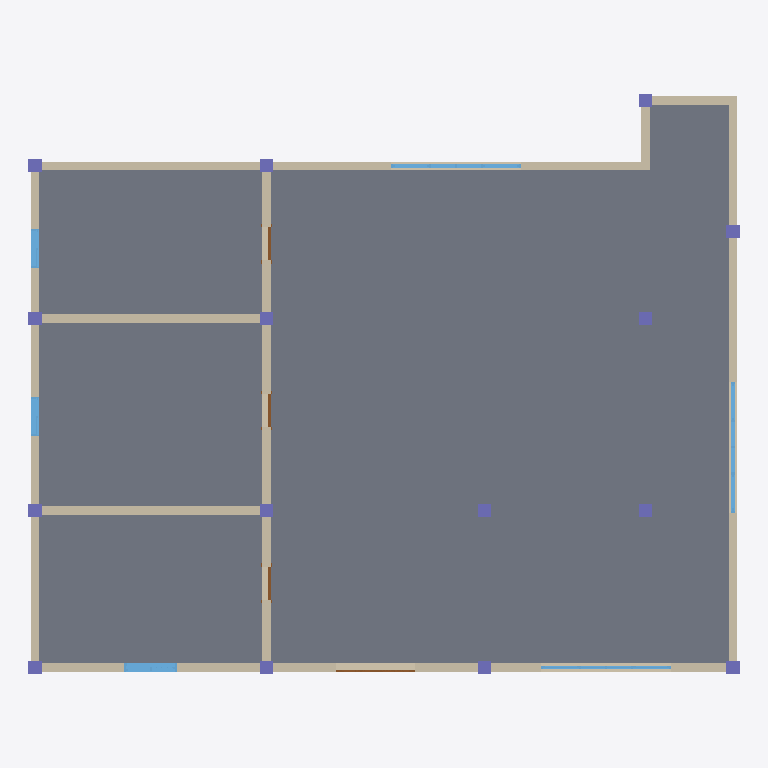
Plan cut of the same IFC building model at storey 'Level 1' (level 0.00 m, cut at 1.40 m), seen from above with north up, elements coloured by IFC class: 15 columns (violet), 9 walls (beige), 6 windows (light blue), 4 doors (brown), 1 slab (grey). Cut surfaces are drawn darker.
Extent 16.3 m × 13.3 m × 6.0 m (x, y, z). Storeys (3): Level 1 at 0.00 m; Level 2 at 3.00 m; Level 3 at 6.00 m. Elements (73): 30 IfcColumn, 21 IfcWallStandardCase, 11 IfcWindow, 8 IfcDoor, 3 IfcSlab.

HEADER;
FILE_DESCRIPTION((''),'2;1');
FILE_NAME('','[number]:30:56Z',(''),(''),'IFCCompare','version1','');
FILE_SCHEMA(('IFC4'));
ENDSEC;
DATA;
#70=IFCPROJECT('0N977OPV9C5QrniWiamoQ9',#20,'项目编号',$,$,'项目名称','项目状态',(#65),#62);
#391=IFCSITE('0N977OPV9C5QrniWiamoQB',#20,'Default',$,$,#390,$,$,.ELEMENT.,$,$,$,$,$);
#72=IFCBUILDING('0N977OPV9C5QrniWiamoQ8',#20,$,$,$,#16,$,$,.ELEMENT.,$,$,$);
#75=IFCBUILDINGSTOREY('0N977OPV9C5QrniWlRE139',#20,'Level 1',$,$,#74,$,'Level 1',.ELEMENT.,0.0);
#79=IFCBUILDINGSTOREY('0N977OPV9C5QrniWlRE138',#20,'Level 2',$,$,#78,$,'Level 2',.ELEMENT.,3000.0);
#449=IFCBUILDINGSTOREY('0N977OPV9C5QrniWlRE120',#441,'Level 3',$,$,#450,$,'Level 3',.ELEMENT.,6000.0);
#6847=IFCSLAB('1hHXvpL6v06wMFYOncMMwI',#441,'楼板:常规 - 300mm:323410',$,'楼板:常规 - 300mm',#6848,#6853,'323410',.FLOOR.);
#518=IFCWALLSTANDARDCASE('1hHXvpL6v06wMFYOncMMx$',#441,'基本墙:常规 - 200mm:323391',$,'基本墙:常规 - 200mm:398',#519,#529,'323391',$);
#4798=IFCWALLSTANDARDCASE('1hHXvpL6v06wMFYOncMMw4',#441,'基本墙:常规 - 200mm:323396',$,'基本墙:常规 - 200mm:398',#4799,#4804,'323396',$);
#4855=IFCWALLSTANDARDCASE('1hHXvpL6v06wMFYOncMMw8',#441,'基本墙:常规 - 200mm:323400',$,'基本墙:常规 - 200mm:398',#4856,#4861,'323400',$);
#5633=IFCWALLSTANDARDCASE('1hHXvpL6v06wMFYOncMMw7',#441,'基本墙:常规 - 200mm:323399',$,'基本墙:常规 - 200mm:398',#5634,#5639,'323399',$);
#4135=IFCWALLSTANDARDCASE('1hHXvpL6v06wMFYOncMMw3',#441,'基本墙:常规 - 200mm:323395',$,'基本墙:常规 - 200mm:398',#4136,#4141,'323395',$);
#6759=IFCWALLSTANDARDCASE('1hHXvpL6v06wMFYOncMMw9',#441,'基本墙:常规 - 200mm:323401',$,'基本墙:常规 - 200mm:398',#6760,#6765,'323401',$);
#6803=IFCWALLSTANDARDCASE('1hHXvpL6v06wMFYOncMMwA',#441,'基本墙:常规 - 200mm:323402',$,'基本墙:常规 - 200mm:398',#6804,#6809,'323402',$);
#5596=IFCWALLSTANDARDCASE('1hHXvpL6v06wMFYOncMMw6',#441,'基本墙:常规 - 200mm:323398',$,'基本墙:常规 - 200mm:398',#5597,#5602,'323398',$);
#5559=IFCWALLSTANDARDCASE('1hHXvpL6v06wMFYOncMMw5',#441,'基本墙:常规 - 200mm:323397',$,'基本墙:常规 - 200mm:398',#5560,#5565,'323397',$);
#5690=IFCWINDOW('1hHXvpL6v06wMFYOncMMwY',#441,'组合窗 - 双层四列(两侧平开) - 上部固定:3600 x 2400mm:323426',$,'3600 x 2400mm',#5691,#5696,'323426',1800.0,3000.0,$,$,$);
#4959=IFCWINDOW('1hHXvpL6v06wMFYOncMMwX',#441,'组合窗 - 双层四列(两侧平开) - 上部固定:3600 x 2400mm:323425',$,'3600 x 2400mm',#4960,#4965,'323425',1800.0,3000.0,$,$,$);
#625=IFCWINDOW('1hHXvpL6v06wMFYOncMMw1',#441,'组合窗 - 双层单列（双扇推拉） - 上部单扇:1500 x 2100mm:323393',$,'1500 x 2100mm',#626,#631,'323393',1800.0,1200.0,$,$,$);
#2610=IFCWINDOW('1hHXvpL6v06wMFYOncMMw2',#441,'组合窗 - 双层四列(两侧平开) - 上部固定:3600 x 2400mm:323394',$,'3600 x 2400mm',#2611,#2616,'323394',1800.0,3000.0,$,$,$);
#4212=IFCWINDOW('1hHXvpL6v06wMFYOncMMwB',#441,'推拉窗5 - 带贴面:900 x 1200mm:323403',$,'900 x 1200mm',#4213,#4218,'323403',1200.0,900.0,$,$,$);
#4501=IFCWINDOW('1hHXvpL6v06wMFYOncMMwC',#441,'推拉窗5 - 带贴面:900 x 1200mm:323404',$,'900 x 1200mm',#4502,#4507,'323404',1200.0,900.0,$,$,$);
#167=IFCCOLUMN('3ld6kcAcnCLBnir3hr8reC',#20,'钢管混凝土柱-矩形:标准:313799',$,'标准',#166,#164,'313799',.COLUMN.);
#175=IFCCOLUMN('3ld6kcAcnCLBnir3hr8re2',#20,'钢管混凝土柱-矩形:标准:313801',$,'标准',#174,#171,'313801',.COLUMN.);
#191=IFCCOLUMN('3ld6kcAcnCLBnir3hr8re6',#20,'钢管混凝土柱-矩形:标准:313805',$,'标准',#190,#187,'313805',.COLUMN.);
#183=IFCCOLUMN('3ld6kcAcnCLBnir3hr8re0',#20,'钢管混凝土柱-矩形:标准:313803',$,'标准',#182,#179,'313803',.COLUMN.);
#199=IFCCOLUMN('3ld6kcAcnCLBnir3hr8re4',#20,'钢管混凝土柱-矩形:标准:313807',$,'标准',#198,#195,'313807',.COLUMN.);
#207=IFCCOLUMN('3ld6kcAcnCLBnir3hr8reQ',#20,'钢管混凝土柱-矩形:标准:313809',$,'标准',#206,#203,'313809',.COLUMN.);
#124=IFCCOLUMN('3ld6kcAcnCLBnir3hr8rfs',#20,'钢管混凝土柱-矩形:标准:313789',$,'标准',#123,#120,'313789',.COLUMN.);
#136=IFCCOLUMN('3ld6kcAcnCLBnir3hr8rfq',#20,'钢管混凝土柱-矩形:标准:313791',$,'标准',#135,#132,'313791',.COLUMN.);
#144=IFCCOLUMN('3ld6kcAcnCLBnir3hr8reA',#20,'钢管混凝土柱-矩形:标准:313793',$,'标准',#143,#140,'313793',.COLUMN.);
#160=IFCCOLUMN('3ld6kcAcnCLBnir3hr8reE',#20,'钢管混凝土柱-矩形:标准:313797',$,'标准',#159,#156,'313797',.COLUMN.);
#152=IFCCOLUMN('3ld6kcAcnCLBnir3hr8re8',#20,'钢管混凝土柱-矩形:标准:313795',$,'标准',#151,#148,'313795',.COLUMN.);
#215=IFCCOLUMN('3ld6kcAcnCLBnir3hr8reO',#20,'钢管混凝土柱-矩形:标准:313811',$,'标准',#214,#211,'313811',.COLUMN.);
#231=IFCCOLUMN('3ld6kcAcnCLBnir3hr8reS',#20,'钢管混凝土柱-矩形:标准:313815',$,'标准',#230,#227,'313815',.COLUMN.);
#223=IFCCOLUMN('3ld6kcAcnCLBnir3hr8reU',#20,'钢管混凝土柱-矩形:标准:313813',$,'标准',#222,#219,'313813',.COLUMN.);
#239=IFCCOLUMN('3ld6kcAcnCLBnir3hr8reI',#20,'钢管混凝土柱-矩形:标准:313817',$,'标准',#238,#235,'313817',.COLUMN.);
#3211=IFCDOOR('1hHXvpL6v06wMFYOncMMw0',#441,'双面嵌板镶玻璃门 5:1800 x 2100mm:323392',$,'1800 x 2100mm',#3212,#3217,'323392',2100.0,1800.0,$,$,$);
#6290=IFCDOOR('1hHXvpL6v06wMFYOncMMwD',#441,'单扇 - 与墙齐:0762 x 2032mm:323405',$,'0762 x 2032mm',#6291,#6296,'323405',2032.0,762.0,$,$,$);
#6604=IFCDOOR('1hHXvpL6v06wMFYOncMMwF',#441,'单扇 - 与墙齐:0762 x 2032mm:323407',$,'0762 x 2032mm',#6605,#6610,'323407',2032.0,762.0,$,$,$);
#6449=IFCDOOR('1hHXvpL6v06wMFYOncMMwE',#441,'单扇 - 与墙齐:0762 x 2032mm:323406',$,'0762 x 2032mm',#6450,#6455,'323406',2032.0,762.0,$,$,$);
ENDSEC;